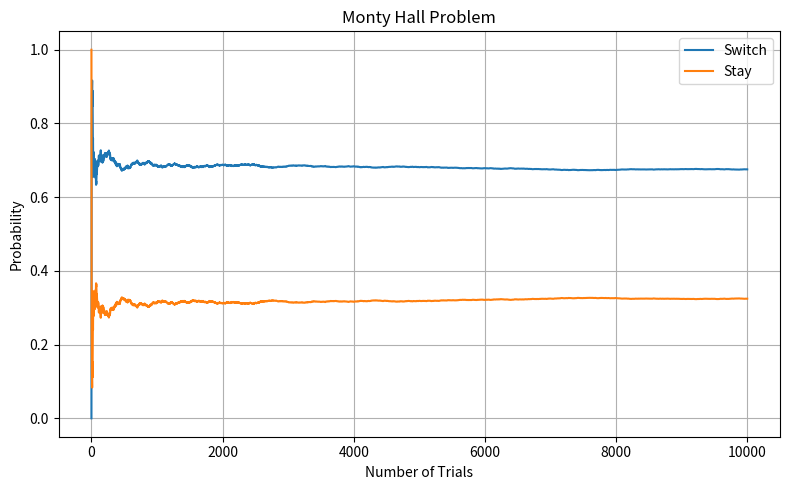

Source code (Python):
################################## Monty Hall Problem ###########################

#import libraries
import numpy as np
import matplotlib.pyplot as plt

n = 10000  #number of trials
win_switch = 0     #wins if switched
win_stay = 0       #win if stayed
y_value_switch=[]  #y-values list for graph if switched
y_value_stay=[]    #y-values list for graph if stayed
x_values=[]        #x-values list for graph

#print statement 
print("Suppose you're on a game show, and you're given the choice of three doors: Behind one door is a car; behind the others, goats. You pick a door, say No. 1, and the host, who knows what's behind the doors, opens another door, say No. 3, which has a goat. He then says to you, 'Do you want to pick door No. 2?' Is it to your advantage to switch your choice?")

for i in range(1,n+1):   #trials
    x_values.append(i)  
    doors = ['goat', 'goat', 'goat']  #defining doors
    prize_door = np.random.randint(0, 3) #randomly assign prize door
    doors[prize_door] = 'car'

    # Player's initial choice
    player_choice = np.random.randint(0, 3)
    print("Player selected door:", player_choice, end=" ")

    # Host opens a door with a goat
    doors_host = [i for i in range(3) if i != player_choice and doors[i] == 'goat']
    host_door = np.random.choice(doors_host)
    print("Host opened door:", host_door, end=" ")

    # Switch to the remaining unopened door
    switch_choice = [i for i in range(3) if i != player_choice and i != host_door][0]

    if doors[switch_choice] == 'car':            #win if switch
        win_switch += 1
        y_value_switch.append(win_switch/i)     #append probability of win if switch till no of trials done
        y_value_stay.append(win_stay/i)         #append probability of win if stay till no of trials done
        print("Win if switch")
    else:                                        #win if stay
        win_stay += 1
        y_value_stay.append(win_stay/i)         #append probability of win if stay till no of trials done
        y_value_switch.append(win_switch/i)     #append probability of win if switch till no of trials done
        print("Win if stay")

p_win_switch = win_switch/n
p_win_stay = win_stay/n
print("Probability of winning by staying with initial choice:", p_win_stay)
print("Probability of winning by switching doors:", p_win_switch)

#plot-graph
plt.figure(figsize=(8,5))  #graph-size
plt.plot(x_values,y_value_switch,label='Switch')
plt.plot(x_values,y_value_stay,label='Stay')
plt.legend() #print index on plot
plt.xlabel("Number of Trials")
plt.ylabel("Probability")
plt.title("Monty Hall Problem")
plt.grid(True)
plt.tight_layout()

#save/show plot
plt.savefig("Q05_graph.png")
plt.show()


